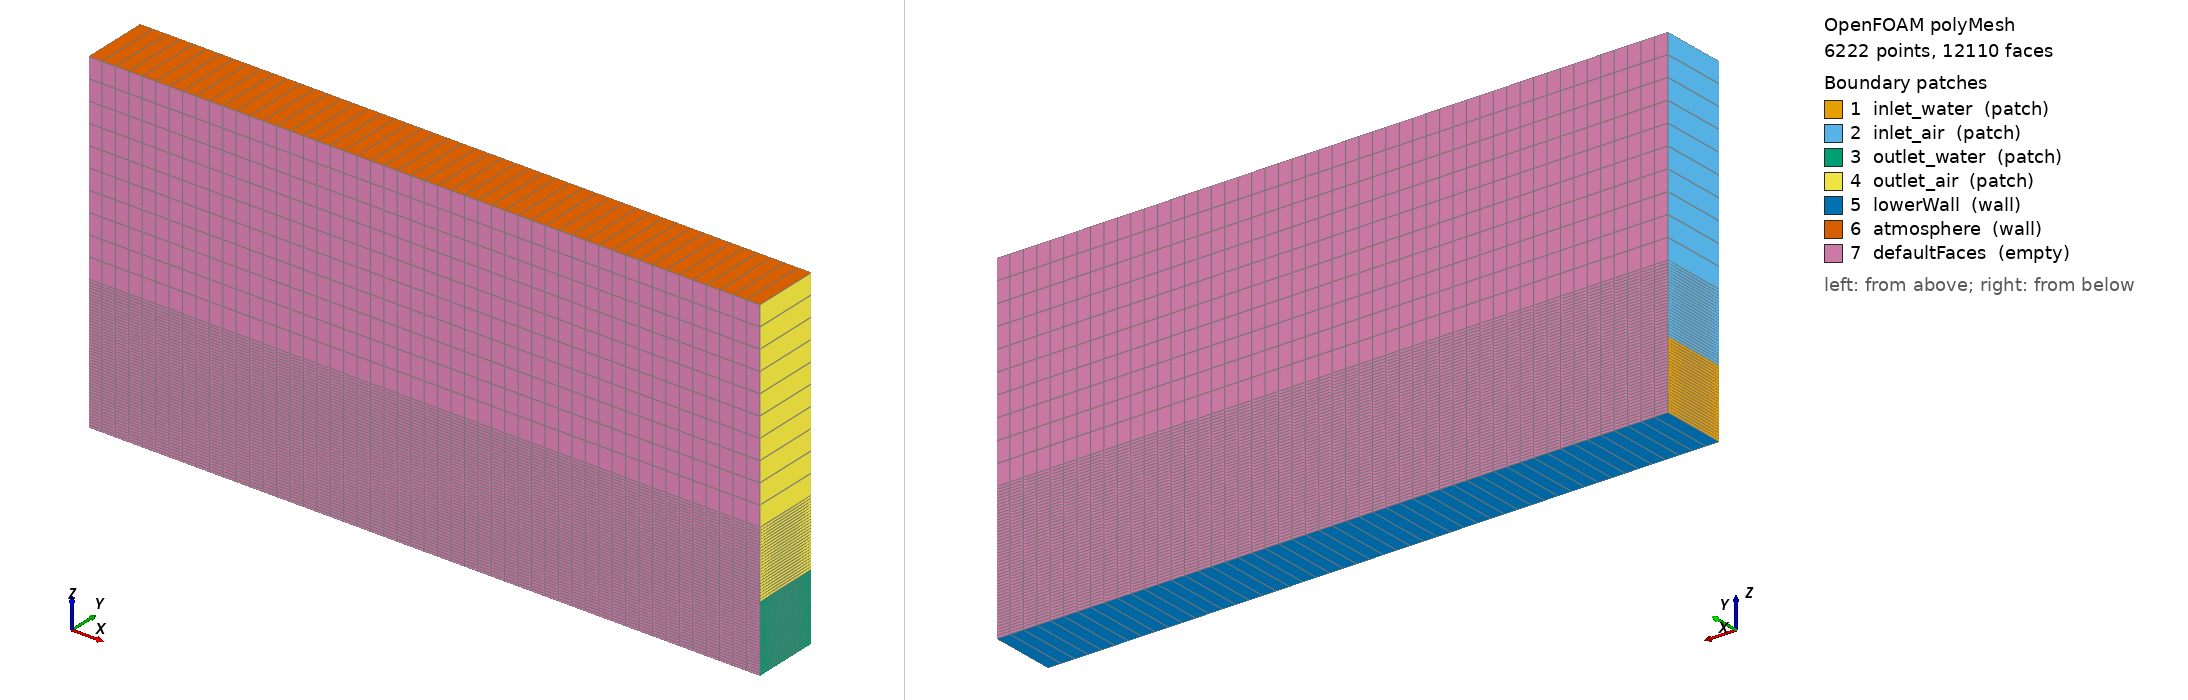

OpenFOAM case: the committed polyMesh, 6222 points, 12110 faces. Boundary patches (legend numbers): 1 inlet_water (patch), 2 inlet_air (patch), 3 outlet_water (patch), 4 outlet_air (patch), 5 lowerWall (wall), 6 atmosphere (wall), 7 defaultFaces (empty). Left view from above one corner, right view from below the opposite corner. Boundary conditions: 1 field file(s) under 0/; 0 of 7 drawn patches have an entry in a shipped field file.

=== constant/polyMesh/boundary ===
/*--------------------------------*- C++ -*----------------------------------*\
  =========                 |
  \\      /  F ield         | OpenFOAM: The Open Source CFD Toolbox
   \\    /   O peration     | Website:  https://openfoam.org
    \\  /    A nd           | Version:  8
     \\/     M anipulation  |
\*---------------------------------------------------------------------------*/
FoamFile
{
    version     2.0;
    format      ascii;
    class       polyBoundaryMesh;
    location    "constant/polyMesh";
    object      boundary;
}
// * * * * * * * * * * * * * * * * * * * * * * * * * * * * * * * * * * * * * //

7
(
    inlet_water
    {
        type            patch;
        nFaces          25;
        startFace       5890;
    }
    inlet_air
    {
        type            patch;
        nFaces          35;
        startFace       5915;
    }
    outlet_water
    {
        type            patch;
        nFaces          25;
        startFace       5950;
    }
    outlet_air
    {
        type            patch;
        nFaces          35;
        startFace       5975;
    }
    lowerWall
    {
        type            wall;
        inGroups        List<word> 1(wall);
        nFaces          50;
        startFace       6010;
    }
    atmosphere
    {
        type            wall;
        inGroups        List<word> 1(wall);
        nFaces          50;
        startFace       6060;
    }
    defaultFaces
    {
        type            empty;
        inGroups        List<word> 1(empty);
        nFaces          6000;
        startFace       6110;
    }
)

// ************************************************************************* //


Also in the case, not shown: 0/U (31585 bytes, source omitted); constant/polyMesh/faces (numeric list); constant/polyMesh/neighbour (numeric list); constant/polyMesh/owner (numeric list); constant/polyMesh/points (numeric list).
